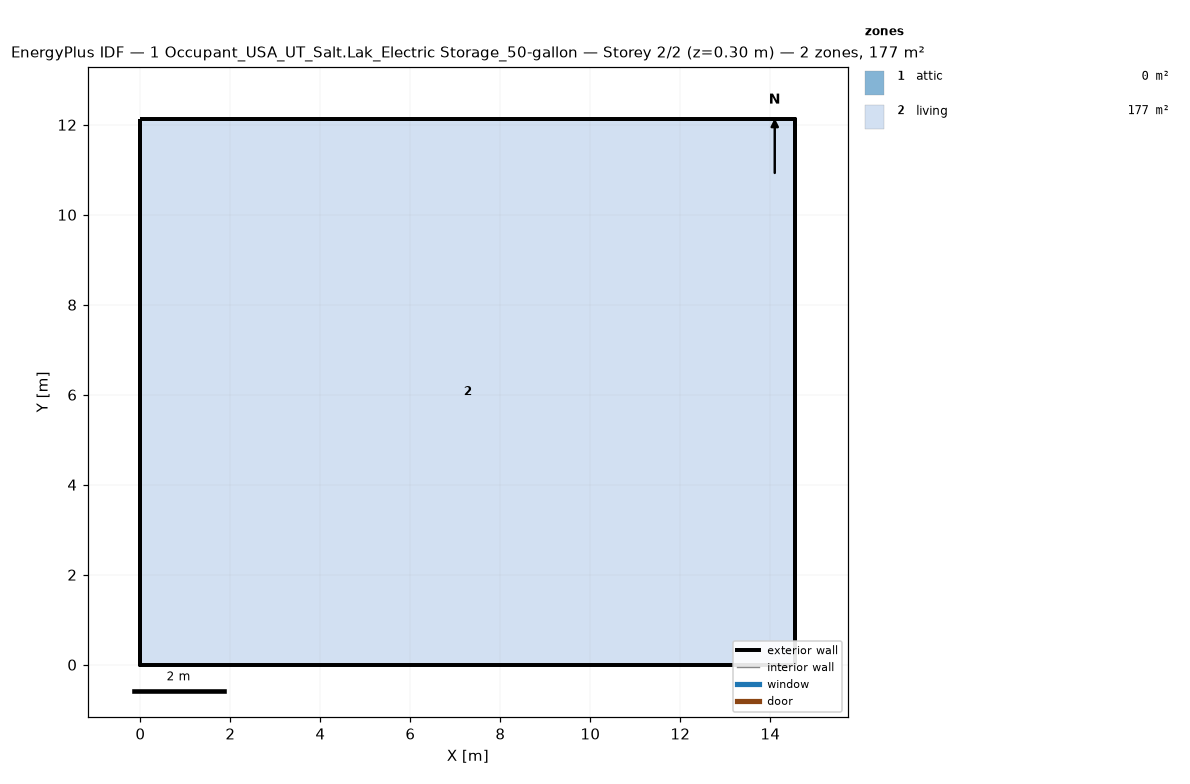
=== STOREY PLAN SPEC (per zone: floor XY polygon, exterior-wall plan segments, windows/doors) ===
zone 1: attic  (0.0 m²)
  exterior wall: (14.55, 0.00) – (14.55, 12.13) – (14.55, 6.06)  [18.2 m]
  exterior wall: (0.00, 12.13) – (0.00, 0.00) – (0.00, 6.06)  [18.2 m]
zone 2: living  (176.5 m²)
  floor: (0.00, 0.00) (0.00, 12.13) (14.55, 12.13) (14.55, 0.00)
  exterior wall: (0.00, 0.00) – (14.55, 0.00)  [14.6 m]
  exterior wall: (14.55, 0.00) – (14.55, 12.13)  [12.1 m]
  exterior wall: (14.55, 12.13) – (0.00, 12.13)  [14.6 m]
  exterior wall: (0.00, 12.13) – (0.00, 0.00)  [12.1 m]

=== DERIVED (storey summary) ===
Building: 1 Occupant_USA_UT_Salt.Lak_Electric Storage_50-gallon
Storey: 2 of 2  (floor level z = 0.30 m)
Storey gross floor area: 176.5 m²
Zones on this storey: 2
  - attic: floor 0.0 m²; exterior wall 36.4 m (24.5 m²); WWR 0.0%
  - living: floor 176.5 m²; exterior wall 53.4 m (146.4 m²); WWR 0.0%
Zone adjacency: (none detected)